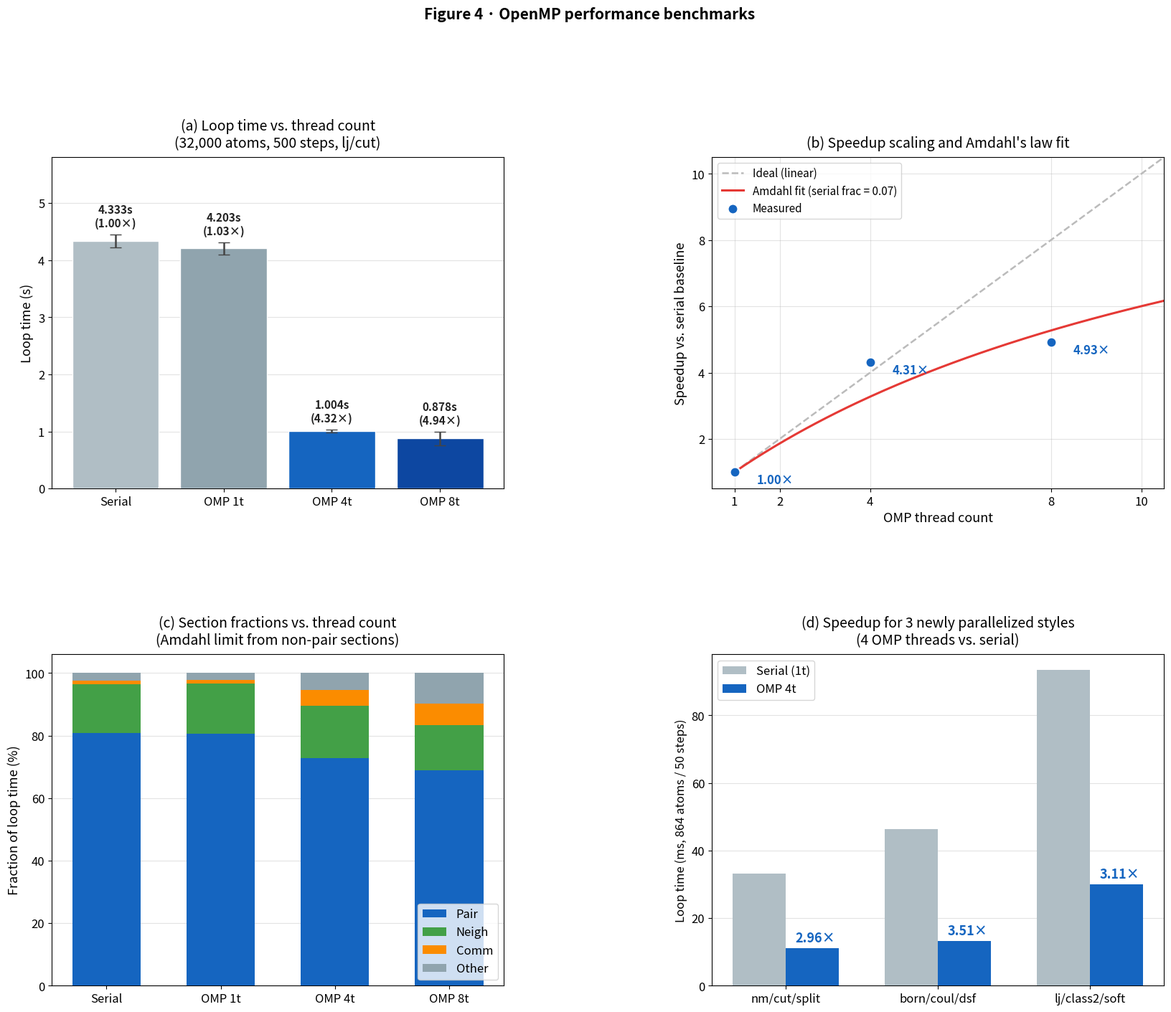

Python code for this plot: (Note: this script raises an exception after producing the figure.)
"""
Figure 4: OpenMP threading performance.
(a) Loop time vs thread count — 32k-atom lj/cut benchmark
(b) Speedup vs thread count with Amdahl's law fit
(c) Section fractions (Pair/Neigh/Comm/Other) vs thread count
(d) Small-system (864 atoms) speedup for 3 newly parallelized styles
"""

import pathlib
import matplotlib
matplotlib.use("Agg")
import matplotlib.pyplot as plt
import numpy as np
from scipy.optimize import curve_fit

plt.rcParams.update({
    'font.size': 13,
    'axes.titlesize': 14,
    'axes.labelsize': 13,
    'xtick.labelsize': 12,
    'ytick.labelsize': 12,
    'legend.fontsize': 12,
    'figure.titlesize': 15,
    'lines.linewidth': 2.2,
    'lines.markersize': 8,
})

# ── data ───────────────────────────────────────────────────────────────────
threads_large = np.array([1,     1,      4,     8    ])
labels_large  = ["Serial", "OMP 1t", "OMP 4t", "OMP 8t"]
loop_large    = np.array([4.333, 4.203, 1.004, 0.878])
std_large     = np.array([0.112, 0.102, 0.024, 0.117])
speedup_large = loop_large[0] / loop_large

pair_frac  = np.array([80.8, 80.5, 72.7, 69.0])
neigh_frac = np.array([15.7, 16.1, 16.8, 14.3])
comm_frac  = np.array([1.1,  1.1,  5.1,  7.0 ])
other_frac = 100 - pair_frac - neigh_frac - comm_frac

def amdahl_speedup(n, f):
    return 1.0 / (f + (1 - f) / n)

th_data = np.array([1, 4, 8], dtype=float)
sp_data = np.array([1.00, 4.31, 4.93])
popt, _ = curve_fit(amdahl_speedup, th_data, sp_data, p0=[0.18], bounds=(0, 1))
f_serial = popt[0]
th_fine  = np.linspace(1, 16, 200)
sp_amdahl = amdahl_speedup(th_fine, f_serial)
sp_ideal  = th_fine

new_styles  = ["nm/cut/split", "born/coul/dsf", "lj/class2/soft"]
serial_time = np.array([0.0332, 0.0463, 0.0934])
omp4_time   = np.array([0.0112, 0.0132, 0.0300])
speedup_new = serial_time / omp4_time

C_SERIAL = "#B0BEC5"; C_1T = "#90A4AE"; C_4T = "#1565C0"; C_8T = "#0D47A1"
bar_colors = [C_SERIAL, C_1T, C_4T, C_8T]

fig, axes = plt.subplots(2, 2, figsize=(20, 15))
fig.subplots_adjust(hspace=0.50, wspace=0.46)

# ── (a) loop time ──────────────────────────────────────────────────────────
ax = axes[0, 0]
x = np.arange(4)
bars = ax.bar(x, loop_large, yerr=std_large, capsize=6,
              color=bar_colors, edgecolor="white",
              error_kw={"elinewidth": 1.8, "ecolor": "#444"}, zorder=3)
for bar, val, sp in zip(bars, loop_large, speedup_large):
    idx = list(loop_large).index(val)
    ax.text(bar.get_x() + bar.get_width() / 2,
            val + std_large[idx] + 0.10,
            f"{val:.3f}s\n({sp:.2f}×)", ha="center", va="bottom",
            fontsize=11, color="#222", fontweight="bold")
ax.set_xticks(x)
ax.set_xticklabels(labels_large, fontsize=12)
ax.set_ylabel("Loop time (s)", fontsize=13)
ax.set_ylim(0, 5.8)
ax.set_title("(a) Loop time vs. thread count\n(32,000 atoms, 500 steps, lj/cut)", fontsize=14, pad=10)
ax.grid(axis="y", alpha=0.35, zorder=0)

# ── (b) speedup with Amdahl ────────────────────────────────────────────────
ax = axes[0, 1]
ax.plot(th_fine, sp_ideal,   "--", color="#bbb",    lw=1.8, label="Ideal (linear)")
ax.plot(th_fine, sp_amdahl,  "-",  color="#E53935", lw=2.2,
        label=f"Amdahl fit (serial frac = {f_serial:.2f})")
ax.scatter([1, 4, 8], [1.00, 4.31, 4.93], s=100, zorder=5, color=C_4T,
           label="Measured", edgecolors="white", linewidths=1.5)

offsets = [(0.5, -0.35), (0.5, -0.35), (0.5, -0.35)]
for th, sp, lab, (dx, dy) in zip([1, 4, 8], [1.00, 4.31, 4.93],
                                  ["1.00×", "4.31×", "4.93×"], offsets):
    ax.annotate(lab, (th, sp), xytext=(th + dx, sp + dy),
                fontsize=12, color=C_4T, fontweight="bold")

ax.set_xlabel("OMP thread count", fontsize=13)
ax.set_ylabel("Speedup vs. serial baseline", fontsize=13)
ax.set_xlim(0.5, 10.5)
ax.set_ylim(0.5, 10.5)
ax.set_xticks([1, 2, 4, 8, 10])
ax.legend(fontsize=11, loc="upper left")
ax.set_title("(b) Speedup scaling and Amdahl's law fit", fontsize=14, pad=10)
ax.grid(alpha=0.35, zorder=0)

# ── (c) section fractions ──────────────────────────────────────────────────
ax = axes[1, 0]
x = np.arange(4)
w = 0.6
ax.bar(x, pair_frac,  w, label="Pair",  color="#1565C0", zorder=3)
ax.bar(x, neigh_frac, w, bottom=pair_frac, label="Neigh", color="#43A047", zorder=3)
ax.bar(x, comm_frac,  w, bottom=pair_frac + neigh_frac, label="Comm", color="#FB8C00", zorder=3)
ax.bar(x, other_frac, w, bottom=pair_frac + neigh_frac + comm_frac,
       label="Other", color="#90A4AE", zorder=3)
ax.set_xticks(x)
ax.set_xticklabels(labels_large, fontsize=12)
ax.set_ylabel("Fraction of loop time (%)", fontsize=13)
ax.set_ylim(0, 106)
ax.legend(fontsize=12, loc="lower right")
ax.set_title("(c) Section fractions vs. thread count\n(Amdahl limit from non-pair sections)",
             fontsize=14, pad=10)
ax.grid(axis="y", alpha=0.35, zorder=0)

# ── (d) new-style 4-thread speedup ────────────────────────────────────────
ax = axes[1, 1]
x2 = np.arange(3)
w2 = 0.35
bser = ax.bar(x2 - w2 / 2, serial_time * 1000, w2, color="#B0BEC5", label="Serial (1t)", zorder=3)
bomp = ax.bar(x2 + w2 / 2, omp4_time   * 1000, w2, color="#1565C0", label="OMP 4t",     zorder=3)

for bar, sp in zip(bomp, speedup_new):
    ax.text(bar.get_x() + bar.get_width() / 2 + 0.02,
            bar.get_height() + 1.0,
            f"{sp:.2f}×", ha="center", va="bottom", fontsize=13,
            color="#1565C0", fontweight="bold")

ax.set_xticks(x2)
ax.set_xticklabels(new_styles, fontsize=12)
ax.set_ylabel("Loop time (ms, 864 atoms / 50 steps)", fontsize=12)
ax.legend(fontsize=12)
ax.set_title("(d) Speedup for 3 newly parallelized styles\n(4 OMP threads vs. serial)",
             fontsize=14, pad=10)
ax.grid(axis="y", alpha=0.35, zorder=0)

plt.suptitle("Figure 4 · OpenMP performance benchmarks", fontsize=15, y=1.02, fontweight="bold")

out = str(pathlib.Path(__file__).parent / "figure4_omp_scaling.pdf")
plt.savefig(out, bbox_inches="tight", dpi=300)
plt.savefig(out.replace(".pdf", ".png"), bbox_inches="tight", dpi=300)
print(f"Saved {out}")
